Run: headless pygame with SDL's dummy video driver; simulated clock (each Clock.tick advances the game by its frame time, no real sleeping); random seed 0; keys injected as events and as key.get_pressed() state; no mouse input.
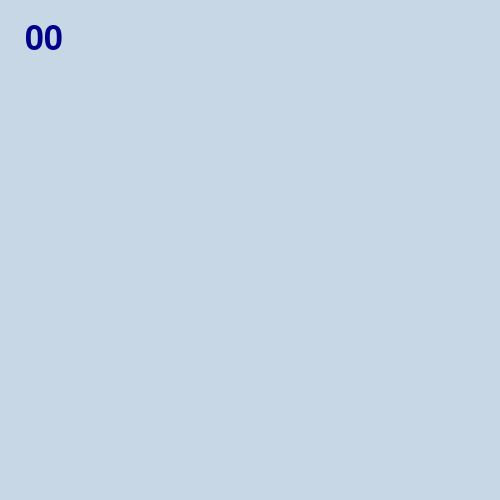
Frame 1 of 4 · flips 1–60 · no input
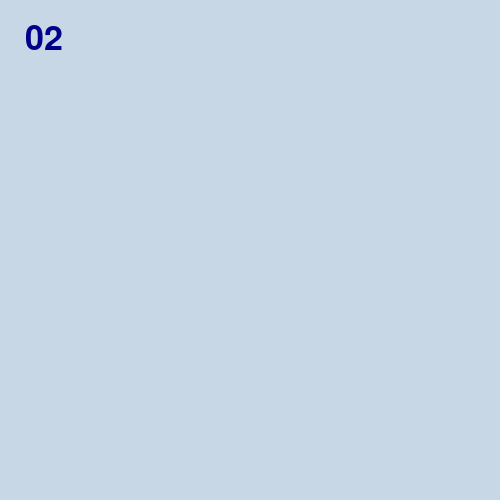
Frame 2 of 4 · flips 61–180 · tapped SPACE, RETURN · held RIGHT (→), D
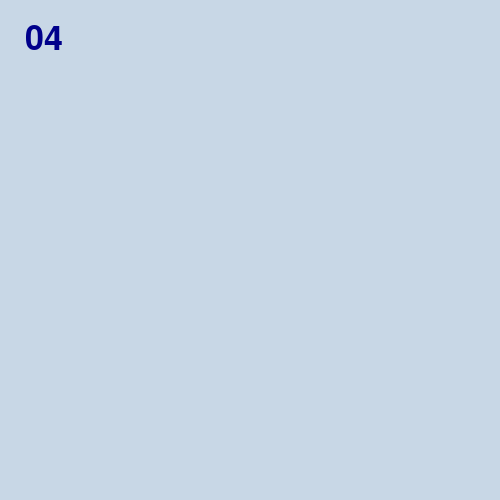
Frame 3 of 4 · flips 181–300 · held DOWN (↓), S
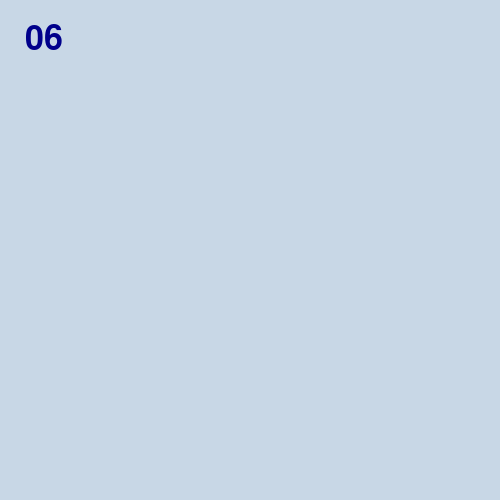
Frame 4 of 4 · flips 301–420 · held LEFT (←), A, UP (↑), W

The pygame program that drew these frames:

import pygame, sys
import pygame.freetype
mainClock = pygame.time.Clock()
from pygame.locals import *
pygame.init()

# Screen setup

pygame.init()
pygame.display.set_caption('Matching Card Game')
monitor_size = [pygame.display.Info().current_w, pygame.display.Info().current_h]
screen = pygame.display.set_mode((500, 500), pygame.RESIZABLE)

fullscreen = False

#Fullscreen code
while True:
    screen.fill((200, 215, 230))
    for event in pygame.event.get():
        if event.type == QUIT:
            pygame.quit()
            sys.exit()
        if event.type == VIDEORESIZE:
            if not fullscreen:
                screen = pygame.display.set_mode((event.w, event.h), pygame.RESIZABLE)
        if event.type == KEYDOWN:
            if event.key == K_ESCAPE:
                pygame.quit()
                sys.exit()
            if event.key == K_f:
                fullscreen = not fullscreen
                if fullscreen:
                    screen = pygame.display.set_mode(monitor_size, pygame.FULLSCREEN)
                else:
                    screen = pygame.display.set_mode((screen.get_width(), screen.get_height()), pygame.RESIZABLE)
    pygame.display.update()


# Main function for stopwatch
    def main():
        pygame.init()
        clock = pygame.time.Clock()
        font = pygame.freetype.SysFont(None, 34)
        font.origin = True
        while True:
            for e in pygame.event.get():
                if e.type == pygame.QUIT: return
            screen.fill(pygame.Color(200, 215, 230))
            ticks = pygame.time.get_ticks()

            seconds = int(ticks / 1000 % 60)
            out = '{seconds:02d}'.format(seconds=seconds)
            font.render_to(screen, (25, 50), out, pygame.Color('DarkBlue'))
            pygame.display.flip()
            clock.tick(60)


    if __name__ == '__main__': main()

# Quit pygame safely
    pygame.quit()
